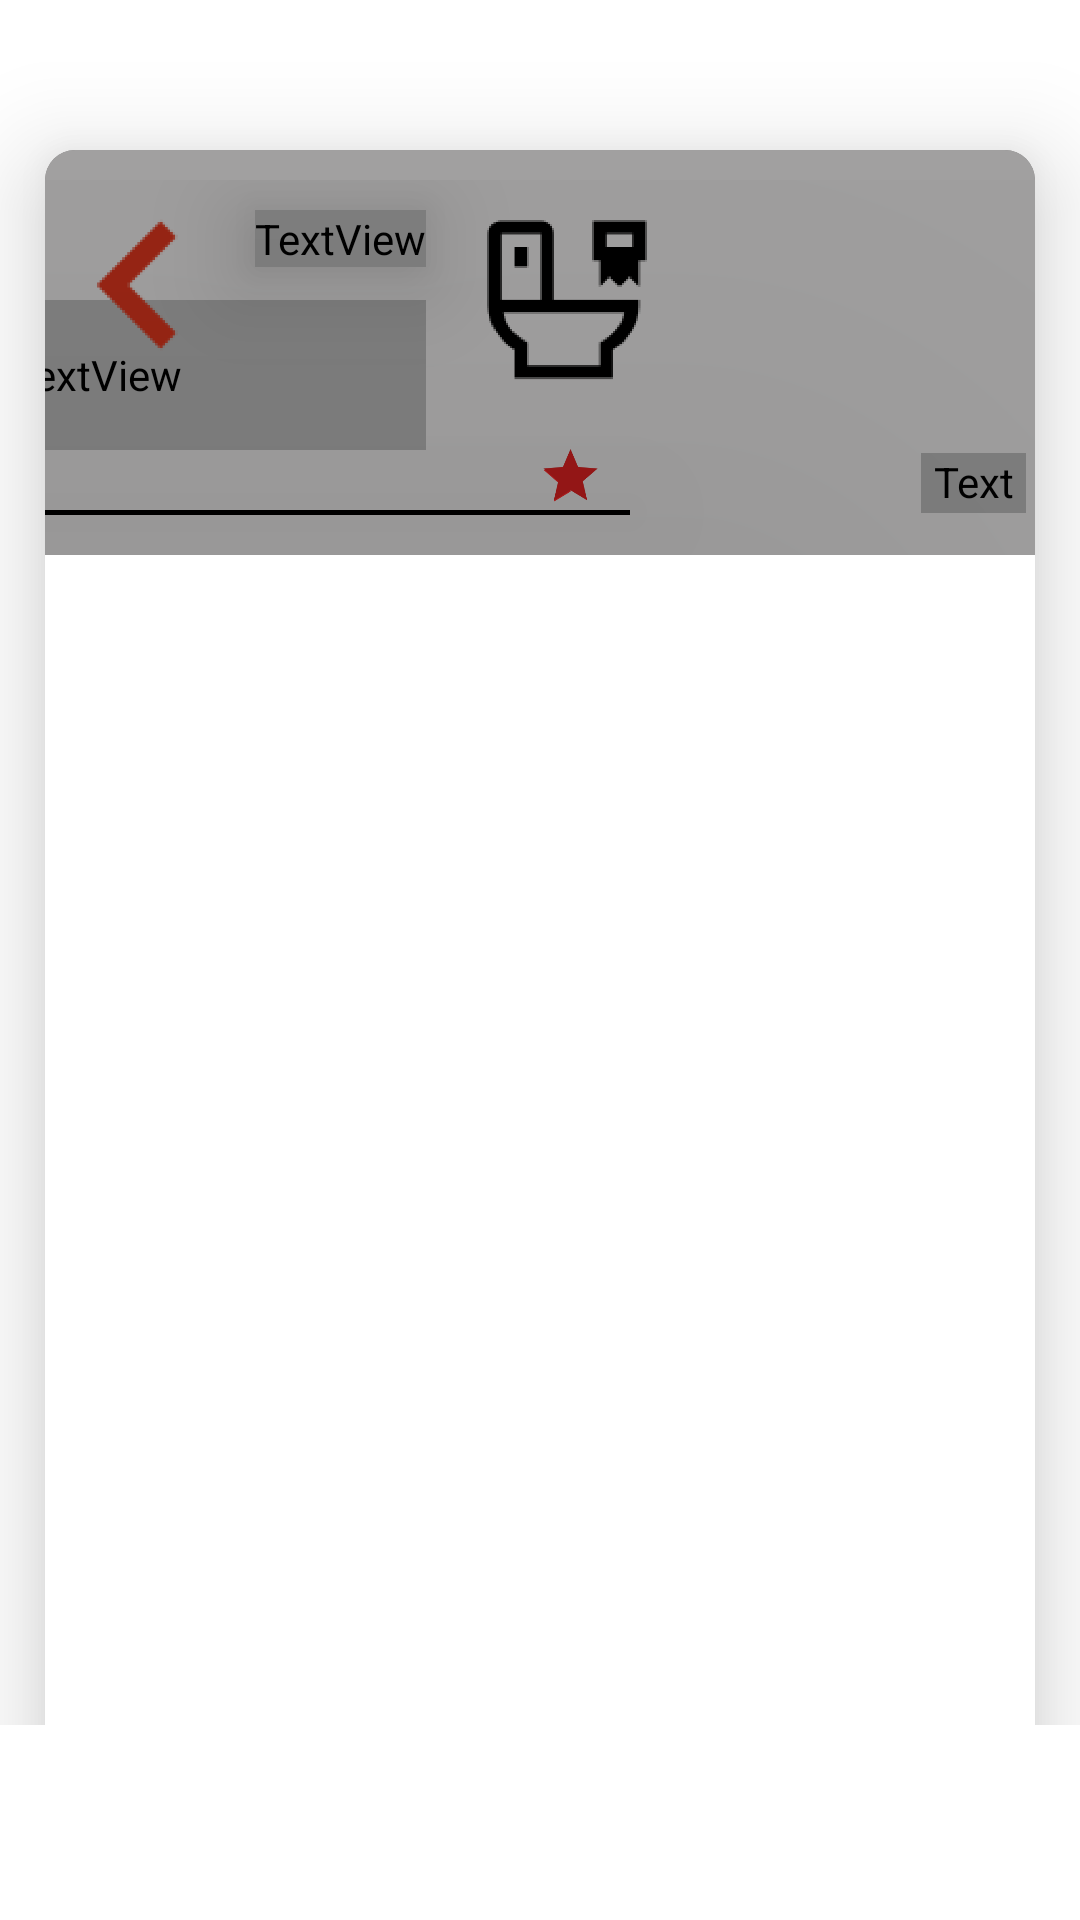

Android layout source for this screen:
<!-- AndroidManifest.xml: application theme Theme.FlushHubProto -->
<!-- res/layout/show_review_list_layout.xml -->
<?xml version="1.0" encoding="utf-8"?>
<androidx.constraintlayout.widget.ConstraintLayout xmlns:android="http://schemas.android.com/apk/res/android"
    xmlns:app="http://schemas.android.com/apk/res-auto"
    android:layout_width="match_parent"
    android:layout_height="match_parent"
    android:translationY="-65dp"

    >

    <androidx.cardview.widget.CardView
        android:id="@+id/cardView2"
        android:layout_width="0dp"
        android:layout_height="570dp"
        android:layout_margin="15dp"

        android:layout_marginTop="100dp"
        android:translationY="100dp"
        app:cardBackgroundColor="@color/fh_background"
        app:cardCornerRadius="10dp"
        app:cardElevation="20dp"
        android:paddingBottom="40dp"
        app:layout_constraintEnd_toEndOf="parent"
        app:layout_constraintStart_toStartOf="parent"
        app:layout_constraintTop_toTopOf="parent">


        <LinearLayout
            android:id="@+id/showReview"
            android:layout_width="match_parent"
            android:layout_height="600dp"


            android:background="#A1A0A0"


            android:elevation="18dp"

            android:orientation="vertical"
            app:layout_constraintEnd_toEndOf="parent"
            app:layout_constraintStart_toStartOf="parent"
            app:layout_constraintTop_toTopOf="parent">
            <TextView
                android:id="@+id/review_list_building_avg_rank"
                android:layout_width="35dp"
                android:layout_height="20dp"
                android:translationY="101dp"
                android:translationX="292dp"
                android:fontFamily="@font/ruda_black"
                android:textColor="@color/black"
                android:text="@string/_0_0"
                android:textSize="16sp"

                >

            </TextView>



            <LinearLayout
                android:layout_width="match_parent"
                android:layout_height="match_parent"
                android:translationY="-10dp"
                android:orientation="horizontal">

                <ImageButton
                    android:id="@+id/review_list_back_button"
                    android:layout_width="70dp"
                    android:layout_height="70dp"



                    android:background="@android:color/transparent"

                    android:elevation="20dp"
                    android:shadowRadius="3"
                    android:shadowColor="#4E1010"

                    android:fontFamily="@font/ruda_regular"
                    android:scaleType="fitCenter"
                    android:scaleX="1.2"
                    android:scaleY="1.2"

                    android:src="@drawable/back_arrow"
                    android:text="@string/back">

                </ImageButton>

                <TextView
                    android:layout_width="wrap_content"
                    android:layout_height="wrap_content"
                    android:layout_margin="20dp"
                    android:fontFamily="@font/ruda_black"
                    android:text="@string/reviews_for"
                    android:textAlignment="center"
                    android:textColor="@color/purple_500"
                    android:elevation="20dp"
                    android:shadowRadius="2"
                    android:shadowColor="#4E1010"
                    android:translationX="-20dp"

                    android:textSize="38sp"
                    android:translationY="-10dp">

                </TextView>
                <ImageView
                    android:layout_width="70dp"
                    android:layout_height="80dp"
                    android:translationX="-28dp"
                    android:translationY="0dp"

                    android:scaleType="centerCrop"
                    android:src="@drawable/cool_toilet_icon">

                </ImageView>
                <TextView
                    android:id="@+id/review_list_building_name"
                    android:layout_width="220dp"
                    android:layout_height="50dp"
                    android:translationX="-330dp"
                    android:translationY="40dp"
                    android:fontFamily="@font/ruda_bold"
                    android:textColor="@color/black"
                    android:text="@string/placeholder"
                    android:textSize="18sp"
                    android:textAlignment="textStart"

                    >

                </TextView>
                <View
                    android:layout_width="340dp"
                    android:layout_height="1.5dp"
                    android:background="@color/black"
                    android:elevation="150dp"
                    android:translationX="-602dp"
                    android:translationY="110dp"
                    >

                </View>
                <RatingBar
                    android:layout_width="45dp"
                    android:layout_height="45dp"
                    android:numStars="1"
                    android:scaleY=".45"

                    android:scaleX=".45"
                    android:rating="1"
                    android:elevation="200dp"
                    android:shadowRadius="2.5"
                    android:translationY="75.5dp"
                    android:shadowColor="#4E1010"
                    android:translationX="-645dp"
                    android:progressTint="#931616">

                </RatingBar>


            </LinearLayout>


            <ListView
                android:id="@+id/individual_review_list_view"
                android:layout_width="355dp"
                android:layout_height="420dp"
                android:layout_gravity="center"
                android:layout_margin="15dp"

                android:fitsSystemWindows="true"
                android:background="@color/white"
                android:translationY="-480dp"

                >

            </ListView>


        </LinearLayout>
    </androidx.cardview.widget.CardView>


</androidx.constraintlayout.widget.ConstraintLayout>
<!-- resources referenced by this layout -->
<resources>
  <color name="black">#FF000000</color>
  <color name="fh_background">#828080</color>
  <color name="purple_500">#A71C1C</color>
  <color name="white">#FFFFFFFF</color>
  <!-- drawable back_arrow: png bitmap (drawable, 1636 bytes) -->
  <!-- drawable cool_toilet_icon: png bitmap (drawable, 17424 bytes) -->
  <string name="_0_0" translatable="false">0.0</string>
  <string name="back" translatable="false">Back</string>
  <string name="placeholder">Placeholder</string>
  <string name="reviews_for">Reviews for</string>
  <style name="Theme.FlushHubProto" parent="Theme.MaterialComponents.DayNight.DarkActionBar">
          
          <item name="colorPrimary">@color/purple_500</item>
          <item name="colorPrimaryVariant">@color/purple_700</item>
          <item name="colorOnPrimary">@color/white</item>
          
          <item name="colorSecondary">@color/teal_200</item>
          <item name="colorSecondaryVariant">@color/teal_700</item>
          <item name="colorOnSecondary">@color/black</item>
          
          <item name="android:statusBarColor">?attr/colorPrimaryVariant</item>
          
      </style>
  <color name="purple_700">#FF3700B3</color>
  <color name="teal_200">@color/purple_500</color>
  <color name="teal_700">#FF018786</color>
</resources>
